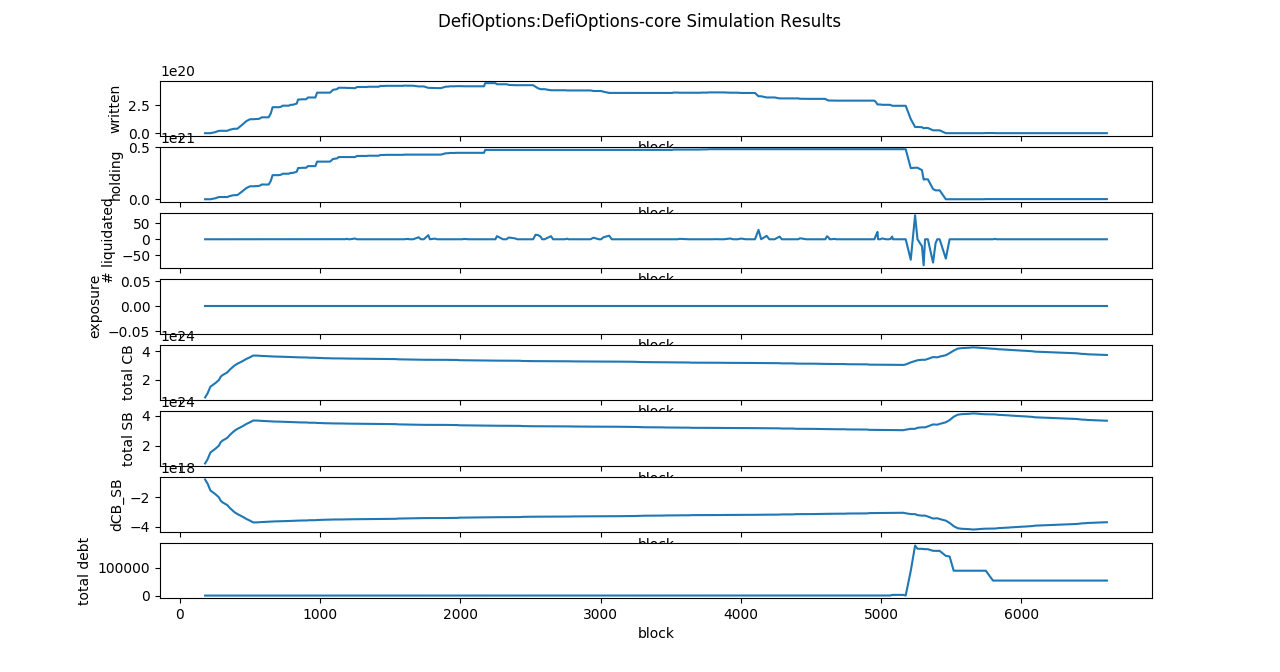

Values plotted in this chart, from the file beside it:
#block	written	holding	exposure	total CB	total SB	total debt
182	0	0	0.00	791166737614999946002432.00	791166737614999946002432.00	0.00
200	0	0	0.00	1077195898550952354906112.00	1077195898551000002199552.00	0.00
220	0	0	0.00	1534387333769292175900672.00	1534387333770000040198144.00	0.00
254	9000000000000000000	9000000000000000000	0.00	1774259435515927574085632.00	1774259435516999973732352.00	0.00
280	21127404015189979136	21127404015189979136	0.00	1991470379779669408874496.00	1991470379785000000159744.00	0.00
293	21127404015189979136	21127404015189979136	0.00	2221926681032356372938752.00	2221926681037999959965696.00	0.00
305	21127404015189979136	21127404015189979136	0.00	2328262277930290551717888.00	2328262277938999940087808.00	0.00
340	21127404015189979136	21127404015189979136	0.00	2521899605944731426619392.00	2521899605955999810191360.00	0.00
360	31480517409615025664	31480517409615025664	0.00	2732109085861203505315840.00	2732109085876999858159616.00	0.00
390	39532949102384783872	39532949102384783872	0.00	2989940675726547728990208.00	2989940675743999791726592.00	0.00
412	39532949102384783872	39532949102384783872	0.00	3125326935608663144923136.00	3125326935628000161431552.00	0.00
450	78621412968440271360	78621412968440271360	0.00	3310339556294149940445184.00	3310339556314000205545472.00	0.00
476	107318296368246469120	107318296368246469120	0.00	3458189111344050164727808.00	3458189111366999785603072.00	0.00
502	124198159178763044864	124198159178763044864	0.00	3574016068077464957485056.00	3574016068101999958163456.00	0.00
525	124198159178763044864	124198159178763044864	0.00	3693181355815580414771200.00	3693181355843000022859776.00	0.00
563	127136649126495923200	127136649126495923200	0.00	3685499786867265993965568.00	3685499786900000087212032.00	0.00
576	132956021104990052352	132956021104990052352	0.00	3670804211901858584723456.00	3670804211937000007139328.00	0.00
586	141237621513975591936	141237621513975591936	0.00	3667715487881658944716800.00	3667715487917999736750080.00	0.00
603	141237621513975591936	141237621513975591936	0.00	3660672488823068332916736.00	3660672488863999908118528.00	0.00
635	141237621513975591936	141237621513975591936	0.00	3642445995562949540839424.00	3642445995606999799169024.00	0.00
650	175033091869929082880	175033091869929082880	0.00	3636642904713374770135040.00	3636642904761000051867648.00	0.00
663	231121373919050505728	231121373919050505728	0.00	3627272392454012149956608.00	3627272392504000200572928.00	0.00
676	231121373919050505728	231121373919050505728	0.00	3623987734410882441019392.00	3623987734463000258543616.00	0.00
707	231121373919050505728	231121373919050505728	0.00	3621560973641077584035840.00	3621560973694000171057152.00	0.00
724	235448146306983096832	235448146306983096832	0.00	3612758491057525645901824.00	3612758491114000170876928.00	0.00
735	244814223986769254912	244814223986769254912	0.00	3609077207920367682715648.00	3609077207980000082395136.00	0.00
747	244814223986769254912	244814223986769254912	0.00	3603548379460356441899008.00	3603548379521999960014848.00	0.00
779	244814223986769254912	244814223986769254912	0.00	3599332856546441830596608.00	3599332856609000176746496.00	0.00
791	252431299656392564480	252431299656392564480	0.00	3593460287471083994480640.00	3593460287535999740805120.00	0.00
800	252431299656392564480	252431299656392564480	0.00	3593113686322090289922048.00	3593113686388999974813696.00	0.00
807	252431299656392564480	252431299656392564480	0.00	3587101951811358451302400.00	3587101951880000081756160.00	0.00
835	263344057668812156672	263344057668812156672	0.00	3577752806318953258287104.00	3577752806390000070426624.00	0.00
845	299528150265531522816	299528150265531522816	0.00	3571267462300686811660288.00	3571267462373999755919360.00	0.00
858	299528150265531522816	299528150265531522816	0.00	3568993849051853824720896.00	3568993849127000183144448.00	0.00
870	301638318168761372928	301638318168761372928	0.00	3562692670339650441707520.00	3562692670415999927844864.00	0.00
902	301638318168761372928	301638318168761372928	0.00	3561559088087617748598784.00	3561559088165999828008960.00	0.00
915	317731082290241375232	317731082290241375232	0.00	3549215400651247581134848.00	3549215400733000136130560.00	0.00
925	317731082290241375232	317731082290241375232	0.00	3543833319916252484861952.00	3543833320001000242675712.00	0.00
956	317531791831330374187	317731082290241375232	0.00	3543825659367428200595456.00	3543825659453000055259136.00	0.00
963	317504032082661633592	317731082290241375232	0.00	3542071106422668257132544.00	3542071106508999784136704.00	0.00
968	317504032082661633592	317731082290241375232	0.00	3541849161551730985402368.00	3541849161638999889018880.00	0.00
980	360661740537430543928	360888790745010285568	0.00	3529224496382219277828096.00	3529224496472000200441856.00	0.00
1007	360661740537430543928	360888790745010285568	0.00	3524549092633826522300416.00	3524549092725000088059904.00	0.00
1020	360661740537430543928	360888790745010285568	0.00	3517670558180682353344512.00	3517670558276000025673728.00	0.00
1028	360661740537430543928	360888790745010285568	0.00	3511788243157293838893056.00	3511788243255000049909760.00	0.00
1036	360661740537430543928	360888790745010285568	0.00	3509498469444295453573120.00	3509498469543999898124288.00	0.00
1067	360661740537430543928	360888790745010285568	0.00	3507775399682947665625088.00	3507775399786000037183488.00	0.00
1072	360661740537430543928	360888790745010285568	0.00	3505086427775931487617024.00	3505086427880000155811840.00	0.00
1083	372359267356945726520	372586317564525468160	0.00	3496731419604771049308160.00	3496731419712999930200064.00	0.00
1093	385738760110987842616	385965810318567584256	0.00	3496263177425105696325632.00	3496263177536000141295616.00	0.00
1123	391845012762374855736	392072062969954597376	0.00	3495979284049629252943872.00	3495979284162000092921856.00	0.00
1133	404269108805721682488	404496159013301424128	0.00	3495686072880960066551808.00	3495686072996000228704256.00	0.00
1145	404269108805721682055	404496159013301424128	0.00	3492637044827162576683008.00	3492637044944000182648832.00	0.00
1154	404269108805721682055	404496159013301424128	0.00	3492623978143367733182464.00	3492623978260999908098048.00	0.00
1184	404018678309722787335	404496159013301424128	0.00	3486415084908458278912000.00	3486415085026999913152512.00	0.00
1193	402463104144093612029	404496159013301424128	0.00	3486017049318769547018240.00	3486017049439000177147904.00	0.00
1204	402463104144093612029	404496159013301424128	0.00	3481986576388441080070144.00	3481986576509999928836096.00	0.00
1214	402463104144093612029	404496159013301424128	0.00	3481047022948524434128896.00	3481047023071000258412544.00	0.00
1251	400132007152168875907	404496159013301424128	0.00	3480910573424709908561920.00	3480910573548000166019072.00	0.00
1264	410888989785000624003	415253141646133172224	0.00	3475564236381855254839296.00	3475564236506999864426496.00	0.00
... 321 more rows
